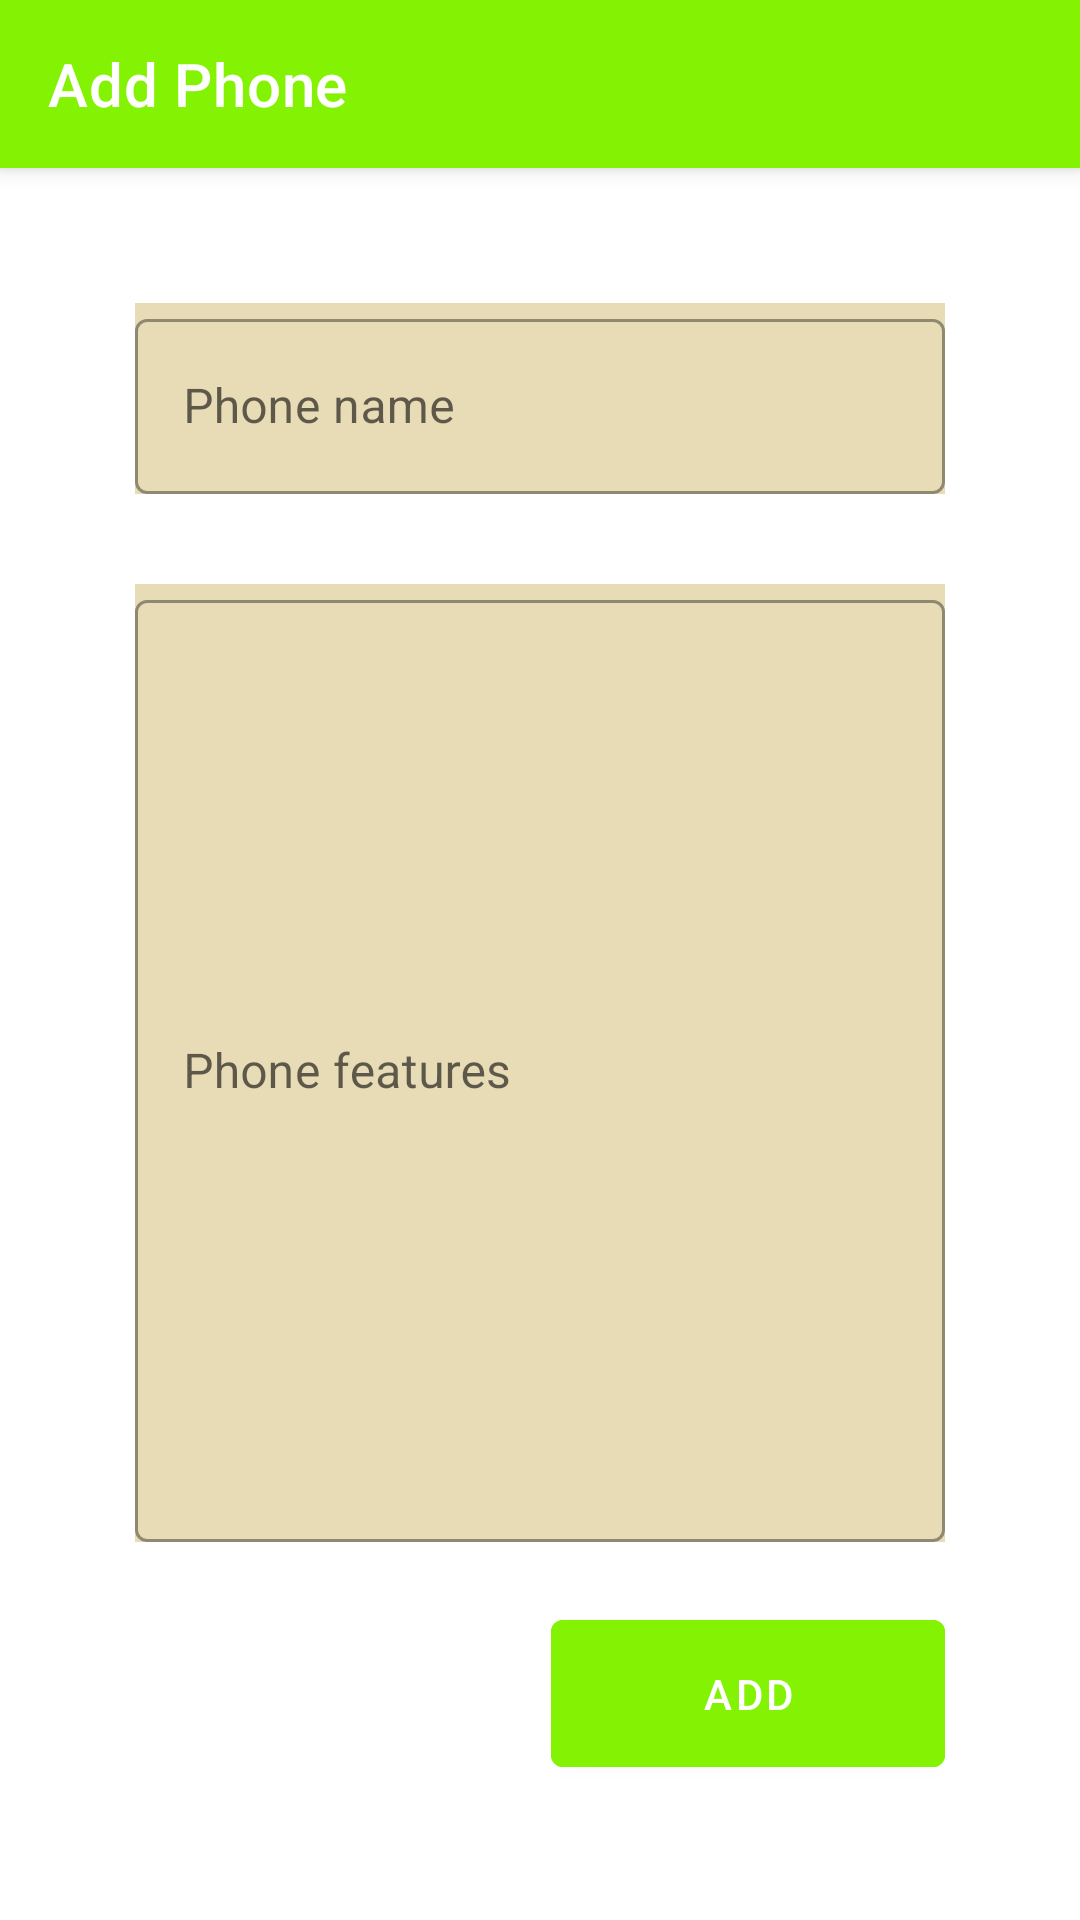

Write the Android layout XML for this screen, with the resource values it uses.
<!-- AndroidManifest.xml: application theme Theme.SqLContactDatabase -->
<!-- res/layout/fragment_add_contact.xml -->
<?xml version="1.0" encoding="utf-8"?>
<androidx.coordinatorlayout.widget.CoordinatorLayout
    xmlns:android="http://schemas.android.com/apk/res/android"
    xmlns:tools="http://schemas.android.com/tools"
    android:layout_width="match_parent"
    android:layout_height="match_parent"
    xmlns:app="http://schemas.android.com/apk/res-auto"
    android:fitsSystemWindows="false"
    tools:context=".AddContactFragment">


    <com.google.android.material.appbar.AppBarLayout
        android:layout_width="match_parent"
        android:layout_height="wrap_content"
        android:backgroundTint="#84F303">

        <androidx.appcompat.widget.Toolbar
            android:layout_width="match_parent"
            android:layout_height="wrap_content"
            android:id="@+id/toolBar"
            app:titleTextColor="@color/white"
            app:title="Add Phone"
            app:navigationIcon="@drawable/baseline_arrow_back_ios_24"/>

    </com.google.android.material.appbar.AppBarLayout>


    <LinearLayout
        android:layout_width="match_parent"
        android:layout_height="match_parent"
        android:orientation="vertical"
        android:padding="15dp"
        android:layout_margin="30dp"
        android:gravity="center"
        app:layout_behavior="@string/appbar_scrolling_view_behavior">


        <com.google.android.material.textfield.TextInputLayout
            android:layout_width="match_parent"
            android:layout_height="0dp"
            android:layout_weight="1"
            android:layout_marginBottom="30dp"
            android:background="#E8DCB6"
            android:backgroundTint="#E8DCB6"
            style="@style/Widget.MaterialComponents.TextInputLayout.OutlinedBox">

            <com.google.android.material.textfield.TextInputEditText
                android:layout_width="match_parent"
                android:layout_height="match_parent"
                android:hint="Phone name"
                android:id="@+id/name"/>

        </com.google.android.material.textfield.TextInputLayout>

        <com.google.android.material.textfield.TextInputLayout
            android:layout_width="match_parent"
            android:layout_height="0dp"
            android:layout_weight="5"
            android:background="#E8DCB6"
            android:backgroundTint="#E8DCB6"
            style="@style/Widget.MaterialComponents.TextInputLayout.OutlinedBox">

            <com.google.android.material.textfield.TextInputEditText
                android:layout_width="match_parent"
                android:layout_height="match_parent"
                android:hint="Phone features"
                android:id="@+id/number"/>

        </com.google.android.material.textfield.TextInputLayout>


        <com.google.android.material.button.MaterialButton
            android:layout_width="wrap_content"
            android:layout_height="wrap_content"
            android:id="@+id/btn"
            android:backgroundTint="#84F303"
            android:layout_marginTop="20dp"
            android:layout_gravity="end"
            android:paddingVertical="15dp"
            android:paddingHorizontal="50dp"
            android:text="add"/>

    </LinearLayout>

</androidx.coordinatorlayout.widget.CoordinatorLayout>
<!-- resources referenced by this layout -->
<resources>
  <style name="Theme.SqLContactDatabase" parent="Theme.MaterialComponents.DayNight.DarkActionBar">
          
          <item name="colorPrimary">@color/purple_500</item>
          <item name="colorPrimaryVariant">@color/purple_700</item>
          <item name="colorOnPrimary">@color/white</item>
          
          <item name="colorSecondary">@color/teal_200</item>
          <item name="colorSecondaryVariant">@color/teal_700</item>
          <item name="colorOnSecondary">@color/black</item>
          
          <item name="android:statusBarColor">?attr/colorPrimaryVariant</item>
          
      </style>
  <!-- not gathered from this repository: default colours our renderer supplied (Android Studio template values) -->
  <color name="purple_500">#FF6200EE</color>
  <color name="purple_700">#FF3700B3</color>
  <color name="teal_200">#FF03DAC5</color>
  <color name="teal_700">#FF018786</color>
  <color name="black">#FF000000</color>
  <color name="white">#FFFFFFFF</color>
</resources>
